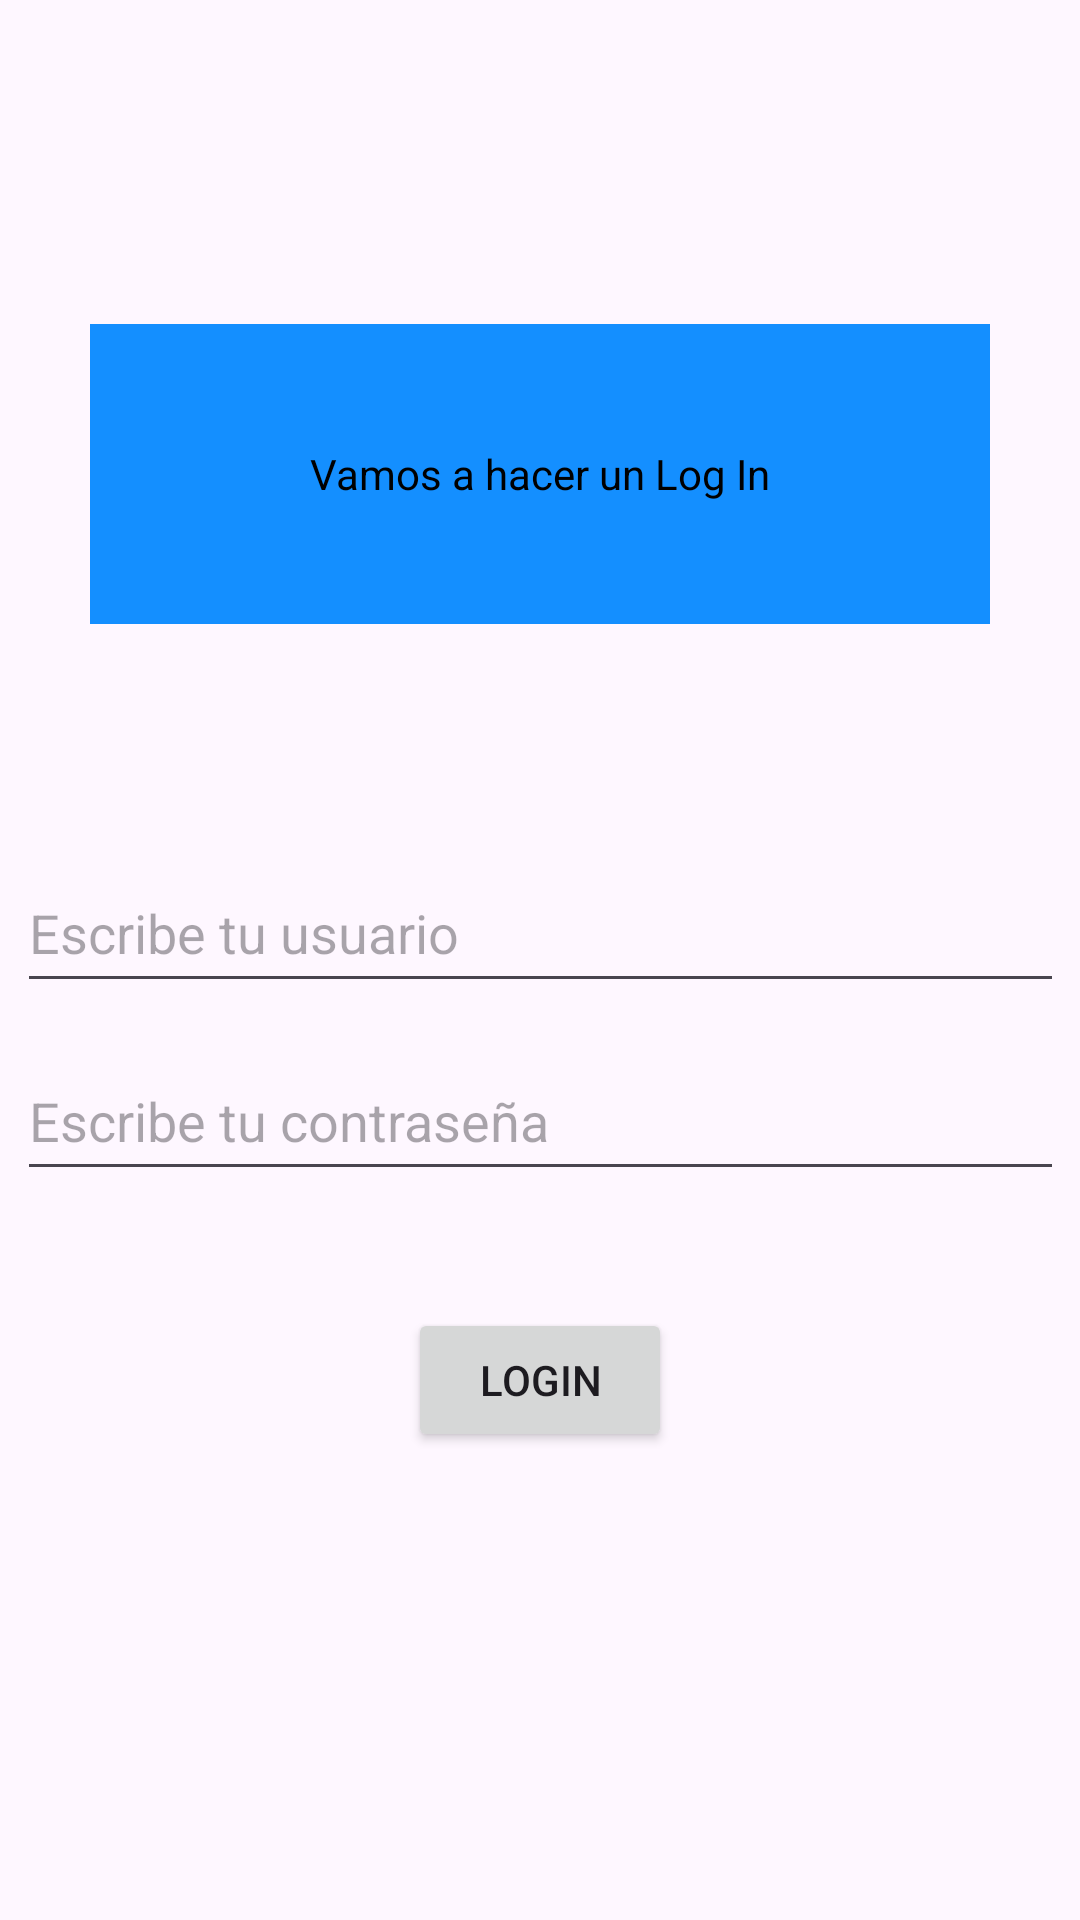

Layout XML and referenced resources for this Android screen:
<!-- AndroidManifest.xml: application theme Theme.PMDM_Probes3 -->
<!-- res/layout/activity_main.xml -->
<?xml version="1.0" encoding="utf-8"?>
<androidx.constraintlayout.widget.ConstraintLayout
    xmlns:android="http://schemas.android.com/apk/res/android"
    xmlns:tools="http://schemas.android.com/tools"
    xmlns:app="http://schemas.android.com/apk/res-auto"
    android:id="@+id/main"
    android:layout_width="match_parent"
    android:layout_height="match_parent"
    tools:context=".MainActivity">

  <TextView
      android:id="@+id/textView"
      android:layout_width="300dp"
      android:layout_height="100dp"
      android:background="@color/blue"
      android:gravity="center"
      android:hint="Vamos a hacer un Log In"
      android:textColorHint="@color/black"
      app:layout_constraintBottom_toBottomOf="parent"
      app:layout_constraintEnd_toEndOf="parent"
      app:layout_constraintStart_toStartOf="parent"
      app:layout_constraintTop_toTopOf="parent"
      app:layout_constraintVertical_bias="0.2" />

  <EditText
      android:id="@+id/usuario"
      android:layout_width="349dp"
      android:layout_height="50dp"
      android:ems="10"
      android:inputType="text"
      android:hint="Escribe tu usuario"
      app:layout_constraintBottom_toBottomOf="parent"
      app:layout_constraintEnd_toEndOf="parent"
      app:layout_constraintStart_toStartOf="parent"
      app:layout_constraintTop_toBottomOf="@+id/textView"
      app:layout_constraintVertical_bias="0.2" />

  <EditText
      android:id="@+id/pass"
      android:layout_width="349dp"
      android:layout_height="50dp"
      android:ems="10"
      android:inputType="text"
      android:hint="Escribe tu contraseña"
      app:layout_constraintBottom_toBottomOf="parent"
      app:layout_constraintEnd_toEndOf="parent"
      app:layout_constraintStart_toStartOf="parent"
      app:layout_constraintTop_toBottomOf="@+id/usuario"
      app:layout_constraintVertical_bias="0.05" />

  <Button
      android:id="@+id/button"
      style="@style/Widget.AppCompat.Button"
      android:layout_width="wrap_content"
      android:layout_height="wrap_content"
      android:text="Login"
      app:layout_constraintBottom_toBottomOf="parent"
      app:layout_constraintEnd_toEndOf="parent"
      app:layout_constraintStart_toStartOf="parent"
      app:layout_constraintTop_toBottomOf="@+id/pass"
      app:layout_constraintVertical_bias="0.2" />

</androidx.constraintlayout.widget.ConstraintLayout>
<!-- resources referenced by this layout -->
<resources>
  <color name="black">#FF000000</color>
  <color name="blue">#148FFF</color>
  <style name="Theme.PMDM_Probes3" parent="Base.Theme.PMDM_Probes3" />
  <style name="Base.Theme.PMDM_Probes3" parent="Theme.Material3.DayNight.NoActionBar">
          
          
      </style>
</resources>
